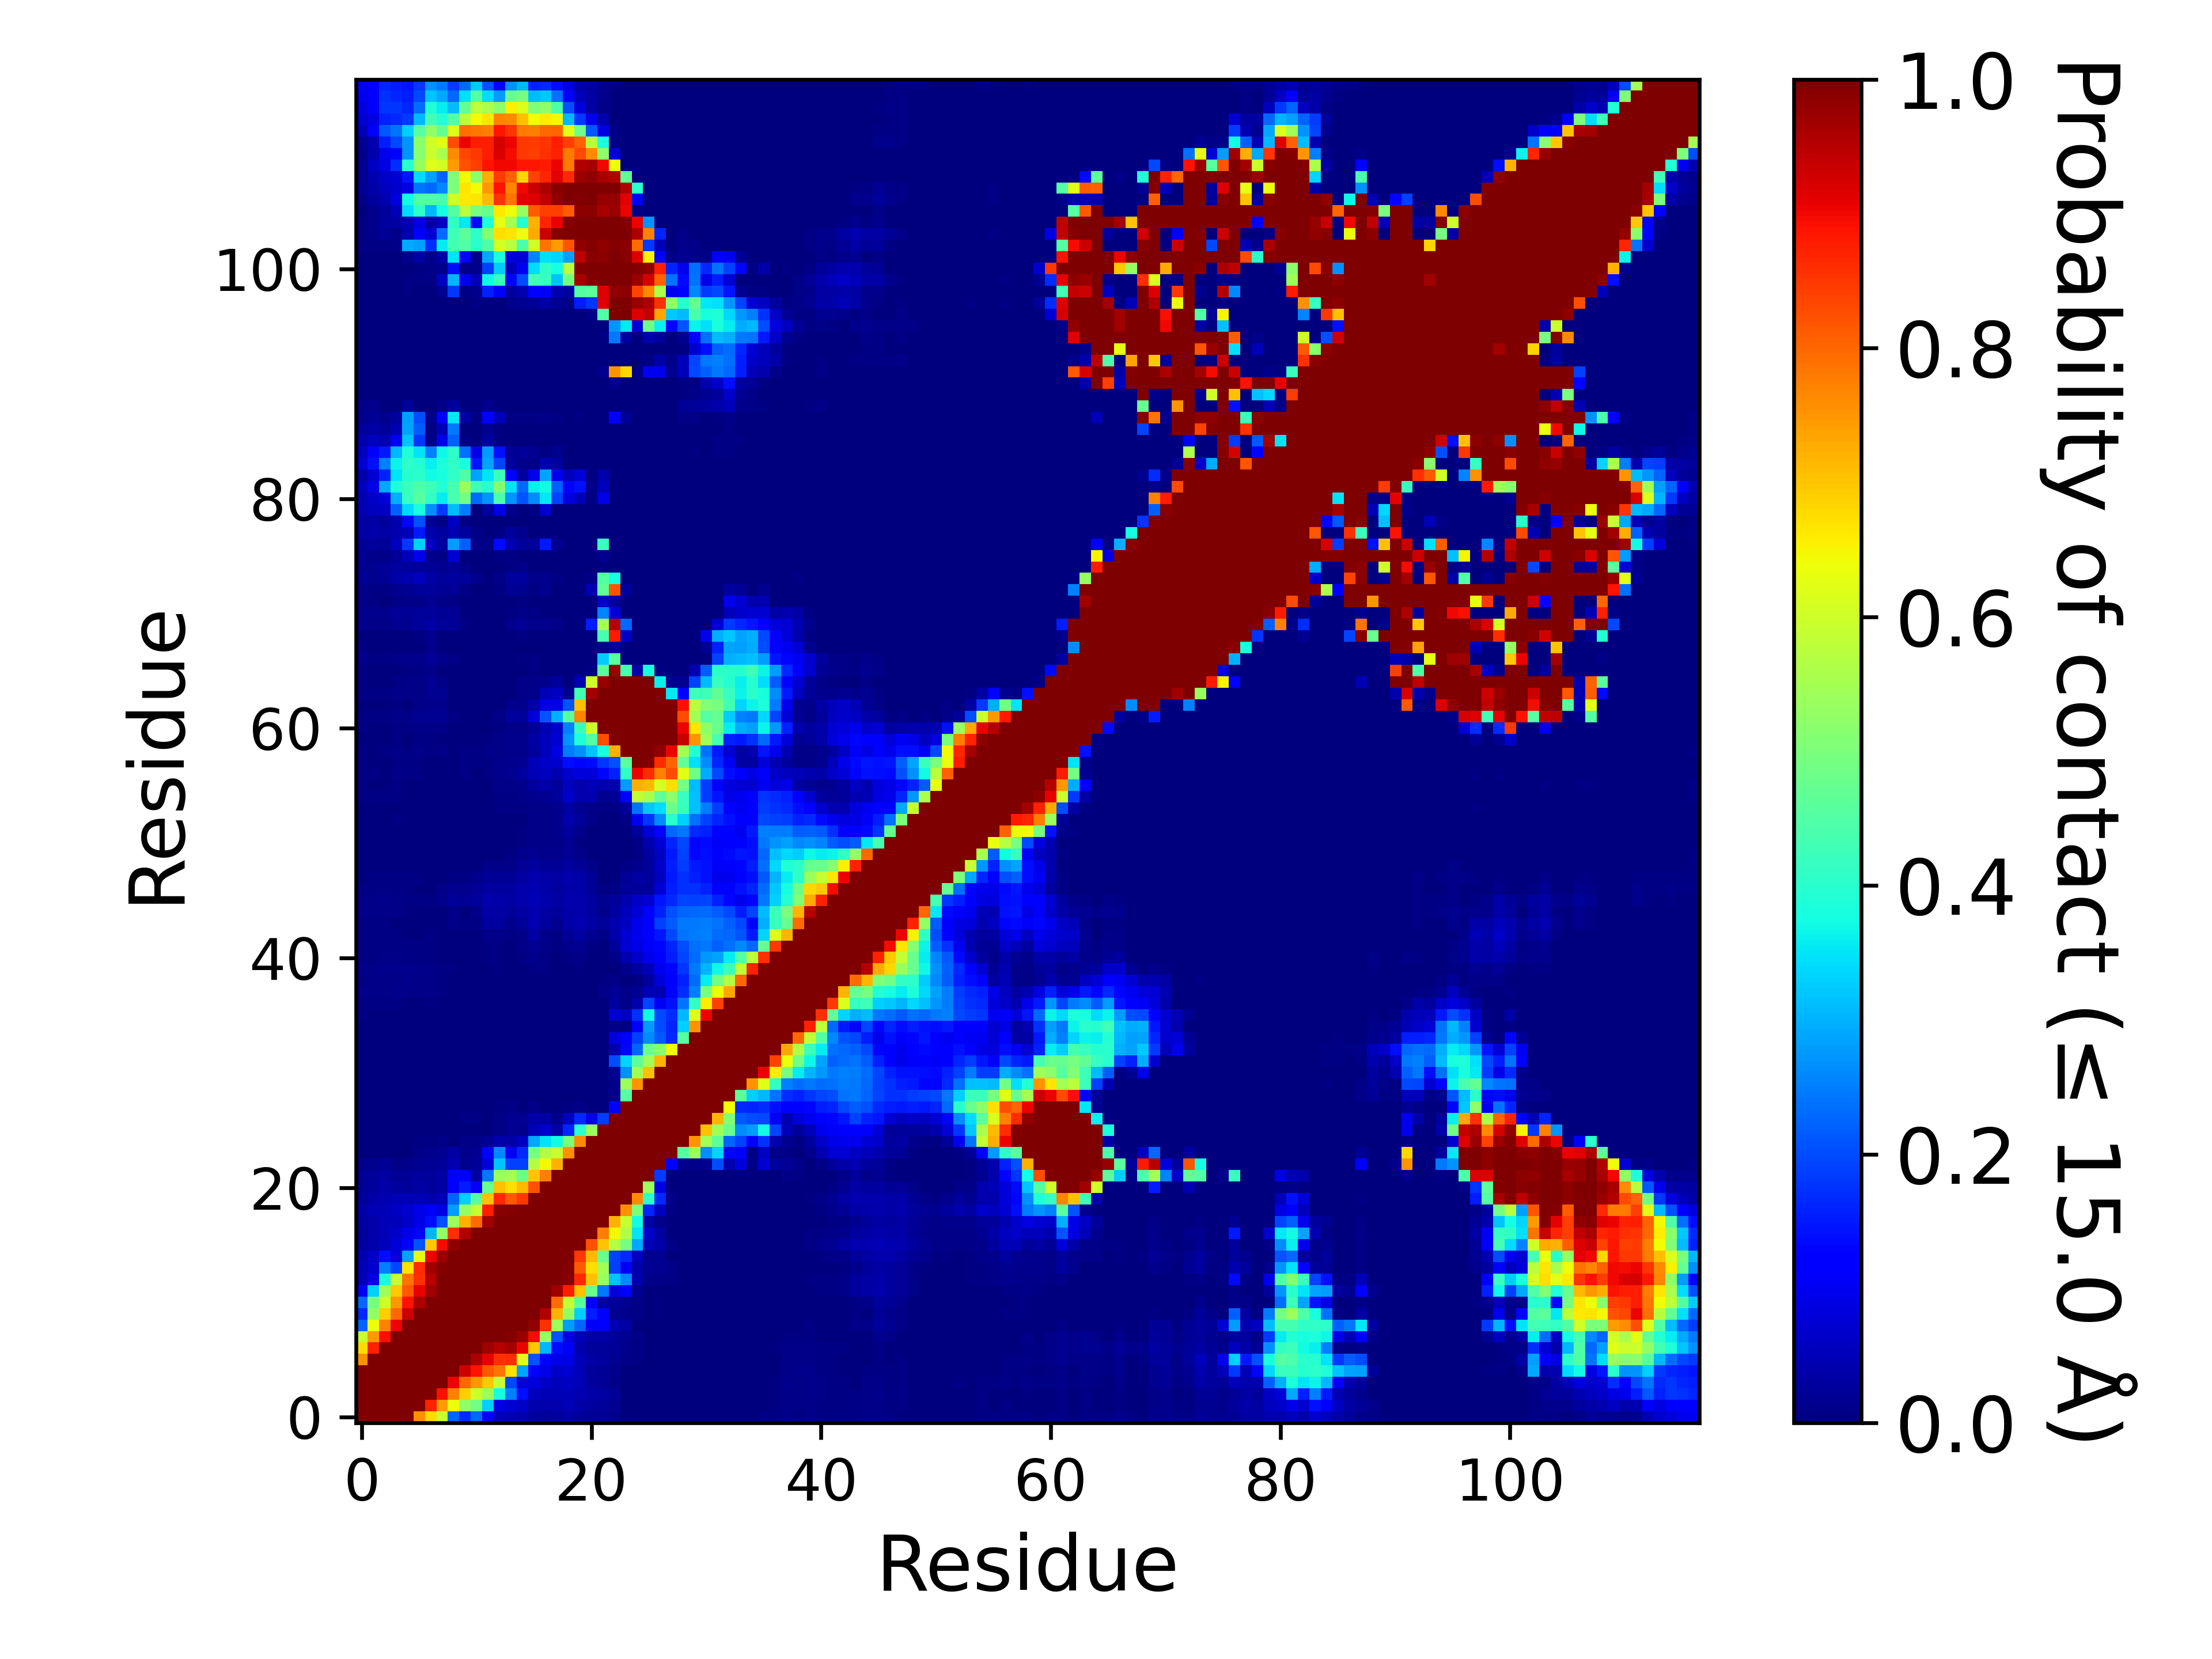

The table this chart was drawn from, first rows:
, 1, 2, 3, 4, 5, 6, 7, 8, 9, 10, 11, 12, 13, 14, 15, 16, 17, 18, 19, 20, 21, 22, 23
1, 1.0, 1.0, 1.0, 1.0, 1.0, 0.7552, 0.6775, 0.5932, 0.2244, 0.1644, 0.2286, 0.107, 0.05107, 0.04757, 0.04616, 0.02997, 0.02433, 0.02936, 0.03863, 0.02402, 0.01988, 0.02069, 0.01199
2, 1.0, 1.0, 1.0, 1.0, 1.0, 1.0, 0.8712, 0.7457, 0.6404, 0.5272, 0.492, 0.331, 0.08912, 0.0722, 0.0659, 0.04225, 0.04027, 0.04266, 0.04709, 0.03723, 0.0311, 0.02618, 0.01715
3, 1.0, 1.0, 1.0, 1.0, 1.0, 1.0, 1.0, 0.8912, 0.7715, 0.6903, 0.5996, 0.5405, 0.3795, 0.2527, 0.1375, 0.05517, 0.05017, 0.04705, 0.04902, 0.04442, 0.03691, 0.0339, 0.02196
4, 1.0, 1.0, 1.0, 1.0, 1.0, 1.0, 1.0, 1.0, 0.9034, 0.7994, 0.7488, 0.6965, 0.5912, 0.1986, 0.07972, 0.07834, 0.06535, 0.05267, 0.06004, 0.04721, 0.02992, 0.02213, 0.0105
5, 1.0, 1.0, 1.0, 1.0, 1.0, 1.0, 1.0, 1.0, 1.0, 0.9311, 0.8878, 0.8139, 0.7863, 0.6718, 0.286, 0.1274, 0.09142, 0.06526, 0.0726, 0.05013, 0.02672, 0.02146, 0.01246
6, 0.7552, 1.0, 1.0, 1.0, 1.0, 1.0, 1.0, 1.0, 1.0, 1.0, 0.9606, 0.9063, 0.8586, 0.861, 0.6241, 0.2101, 0.1282, 0.09024, 0.09263, 0.05022, 0.03328, 0.02847, 0.01882
7, 0.6775, 0.8712, 1.0, 1.0, 1.0, 1.0, 1.0, 1.0, 1.0, 1.0, 1.0, 0.9701, 0.9526, 0.9658, 0.9036, 0.6955, 0.3019, 0.1384, 0.1073, 0.03977, 0.02696, 0.02642, 0.01982
8, 0.5932, 0.7457, 0.8912, 1.0, 1.0, 1.0, 1.0, 1.0, 1.0, 1.0, 1.0, 1.0, 0.9979, 0.9958, 0.976, 0.8969, 0.529, 0.205, 0.08868, 0.04799, 0.03191, 0.0337, 0.02396
9, 0.2244, 0.6404, 0.7715, 0.9034, 1.0, 1.0, 1.0, 1.0, 1.0, 1.0, 1.0, 1.0, 1.0, 1, 0.9991, 0.9834, 0.8557, 0.5399, 0.2779, 0.2242, 0.1063, 0.111, 0.04635
10, 0.1644, 0.5272, 0.6903, 0.7994, 0.9311, 1.0, 1.0, 1.0, 1.0, 1.0, 1.0, 1.0, 1.0, 1.0, 1.0, 0.9992, 0.954, 0.7192, 0.5299, 0.3288, 0.1539, 0.1254, 0.01764
11, 0.2286, 0.492, 0.5996, 0.7488, 0.8878, 0.9606, 1.0, 1.0, 1.0, 1.0, 1.0, 1.0, 1.0, 1.0, 1.0, 1.0, 0.9968, 0.7955, 0.5896, 0.4576, 0.1068, 0.03312, 0.02082
12, 0.107, 0.331, 0.5405, 0.6965, 0.8139, 0.9063, 0.9701, 1.0, 1.0, 1.0, 1.0, 1.0, 1.0, 1.0, 1.0, 1.0, 1.0, 0.9718, 0.8761, 0.7054, 0.4801, 0.2447, 0.08043
13, 0.05107, 0.08912, 0.3795, 0.5912, 0.7863, 0.8586, 0.9526, 0.9979, 1.0, 1.0, 1.0, 1.0, 1.0, 1.0, 1.0, 1.0, 1.0, 0.9992, 0.9884, 0.8646, 0.7034, 0.5359, 0.3193
14, 0.04757, 0.0722, 0.2527, 0.1986, 0.6718, 0.861, 0.9658, 0.9958, 1, 1.0, 1.0, 1.0, 1.0, 1.0, 1.0, 1.0, 1.0, 1.0, 0.9953, 0.8144, 0.674, 0.5483, 0.1898
15, 0.04616, 0.0659, 0.1375, 0.07972, 0.286, 0.6241, 0.9036, 0.976, 0.9991, 1.0, 1.0, 1.0, 1.0, 1.0, 1.0, 1.0, 1.0, 1.0, 1.0, 0.8492, 0.7141, 0.4789, 0.1893
16, 0.02997, 0.04225, 0.05517, 0.07834, 0.1274, 0.2101, 0.6955, 0.8969, 0.9834, 0.9992, 1.0, 1.0, 1.0, 1.0, 1.0, 1.0, 1.0, 1.0, 1.0, 1.0, 0.8207, 0.7029, 0.5684
17, 0.02433, 0.04027, 0.05017, 0.06535, 0.09142, 0.1282, 0.3019, 0.529, 0.8557, 0.954, 0.9968, 1.0, 1.0, 1.0, 1.0, 1.0, 1.0, 1.0, 1.0, 1.0, 1.0, 0.7767, 0.6484
18, 0.02936, 0.04266, 0.04705, 0.05267, 0.06526, 0.09024, 0.1384, 0.205, 0.5399, 0.7192, 0.7955, 0.9718, 0.9992, 1.0, 1.0, 1.0, 1.0, 1.0, 1.0, 1.0, 1.0, 1.0, 0.7202
19, 0.03863, 0.04709, 0.04902, 0.06004, 0.0726, 0.09263, 0.1073, 0.08868, 0.2779, 0.5299, 0.5896, 0.8761, 0.9884, 0.9953, 1.0, 1.0, 1.0, 1.0, 1.0, 1.0, 1.0, 1.0, 1.0
20, 0.02402, 0.03723, 0.04442, 0.04721, 0.05013, 0.05022, 0.03977, 0.04799, 0.2242, 0.3288, 0.4576, 0.7054, 0.8646, 0.8144, 0.8492, 1.0, 1.0, 1.0, 1.0, 1.0, 1.0, 1.0, 1.0
21, 0.01988, 0.0311, 0.03691, 0.02992, 0.02672, 0.03328, 0.02696, 0.03191, 0.1063, 0.1539, 0.1068, 0.4801, 0.7034, 0.674, 0.7141, 0.8207, 1.0, 1.0, 1.0, 1.0, 1.0, 1.0, 1.0
22, 0.02069, 0.02618, 0.0339, 0.02213, 0.02146, 0.02847, 0.02642, 0.0337, 0.111, 0.1254, 0.03312, 0.2447, 0.5359, 0.5483, 0.4789, 0.7029, 0.7767, 1.0, 1.0, 1.0, 1.0, 1.0, 1.0
23, 0.01199, 0.01715, 0.02196, 0.0105, 0.01246, 0.01882, 0.01982, 0.02396, 0.04635, 0.01764, 0.02082, 0.08043, 0.3193, 0.1898, 0.1893, 0.5684, 0.6484, 0.7202, 1.0, 1.0, 1.0, 1.0, 1.0
24, 0.00359, 0.00349, 0.00185, 0.00108, 0.00063, 0.00971, 0.01339, 0.01737, 0.03318, 0.01293, 0.01709, 0.1144, 0.2605, 0.1042, 0.1646, 0.4932, 0.564, 0.5918, 0.7553, 1.0, 1.0, 1.0, 1.0
25, 0.00177, 0.00127, 0.00059, 0.00144, 0.00063, 0.00627, 0.00643, 0.01118, 0.00261, 0.00852, 0.00896, 0.0161, 0.04107, 0.03665, 0.05555, 0.2898, 0.3498, 0.3738, 0.503, 0.7619, 1.0, 1.0, 1.0
26, 0.00031, 0.00036, 0.00016, 0.00032, 6.999930000699993e-05, 0.00081, 0.00033, 0.0004, 2.999970000299997e-05, 0.00217, 0.00224, 0.00175, 0.01057, 0.01678, 0.01555, 0.04714, 0.06741, 0.03503, 0.164, 0.404, 0.5362, 1.0, 1.0
27, 6.999930000699993e-05, 0.0, 0.0, 0.0, 0.0, 8.99991000089999e-05, 0.00074, 0.00014, 0.00059, 0.00619, 0.00527, 0.00328, 0.01094, 0.01708, 0.01642, 0.03714, 0.03383, 0.01553, 0.05729, 0.1658, 0.08744, 0.1866, 1.0
28, 8.99991000089999e-05, 0.0, 0.0, 9.99990000099999e-06, 0.0, 0.00024, 0.0011, 0.00017, 0.00043, 0.00331, 0.00279, 0.00153, 0.00521, 0.0089, 0.00309, 0.00887, 0.00187, 0.00029, 0.00721, 0.01039, 0.0011, 0.00028, 0.1149
29, 0.00048, 0.00029, 9.99990000099999e-06, 3.999960000399996e-05, 0.0, 0.0, 9.99990000099999e-05, 0.0, 0.0, 0.0006, 0.00044, 5.999940000599994e-05, 0.00026, 0.00214, 0.00034, 0.00247, 0.00071, 0.0, 0.00012, 0.00115, 0.0, 0.0, 0.01246
30, 0.00089, 0.00079, 1.999980000199998e-05, 2.999970000299997e-05, 0.0, 0.0, 0.0, 0.0, 0.0, 6.999930000699993e-05, 0.00016, 0.00023, 0.00041, 0.00307, 0.00112, 0.00208, 0.00032, 0.0, 4.999950000499995e-05, 0.00017, 0.0, 1.999980000199998e-05, 0.01398
31, 0.00128, 0.00106, 9.99990000099999e-06, 0.00044, 0.0, 0.0, 0.0, 0.0, 0.0, 0.0, 0.0, 0.0, 0.0, 9.99990000099999e-06, 0.00013, 7.999920000799993e-05, 0.0, 0.0, 0.0, 0.0, 0.0, 0.0, 0.01579
32, 0.00182, 0.00122, 0.0, 0.00021, 2.999970000299997e-05, 9.99990000099999e-06, 0.0, 9.99990000099999e-06, 0.00027, 0.0, 0.0, 0.00022, 0.0, 0.0, 0.0, 0.0, 0.0, 0.0, 0.0, 0.0, 0.0, 0.00096, 0.2001
33, 0.00105, 0.00018, 0.0, 0.0, 6.999930000699993e-05, 0.0, 0.0, 0.00029, 0.00091, 0.0, 0.0, 0.00095, 0.00022, 0.0, 0.0, 0.00013, 0.0, 0.0, 0.0, 0.0, 0.0, 0.00092, 0.04255
34, 0.00164, 0.0005, 1.999980000199998e-05, 1.999980000199998e-05, 3.999960000399996e-05, 0.0, 0.0, 1.999980000199998e-05, 9.99990000099999e-05, 0.0, 0.0, 6.999930000699993e-05, 0.0, 0.0, 0.0, 0.0, 0.0, 0.0, 0.0, 0.0, 0.0, 0.00011, 0.08277
35, 0.00239, 0.00076, 1.999980000199998e-05, 6.999930000699993e-05, 0.00011, 4.999950000499995e-05, 0.00032, 0.0, 0.0, 0.0, 0.0, 0.0, 0.0, 0.0, 0.0, 0.0, 0.0, 0.0, 0.0, 0.0, 0.0, 0.0, 0.00915
36, 0.00425, 0.00326, 0.00122, 0.00248, 0.00174, 0.00191, 0.00224, 0.00036, 0.0, 0.0, 0.0, 0.0, 0.0, 0.0, 3.999960000399996e-05, 0.0009, 0.0, 0.0, 0.0, 0.0, 0.0, 0.00235, 0.07106
37, 0.00653, 0.00574, 0.0044, 0.0046, 0.00338, 0.00241, 0.00486, 0.00187, 1.999980000199998e-05, 0.0, 0.0, 0.0, 1.999980000199998e-05, 0.0, 9.99990000099999e-05, 0.00057, 0.00011, 2.999970000299997e-05, 0.0, 0.0, 0.0, 0.00206, 0.02843
38, 0.00908, 0.00869, 0.01036, 0.0126, 0.01066, 0.01093, 0.01076, 0.00777, 0.00385, 0.00013, 0.0, 0.00111, 0.00211, 9.99990000099999e-05, 0.00228, 0.00312, 0.00138, 0.00045, 0.0, 0.0, 0.00038, 0.00866, 0.02188
39, 0.00721, 0.00816, 0.00953, 0.01168, 0.01189, 0.0107, 0.01033, 0.00738, 0.0037, 0.00011, 2.999970000299997e-05, 0.00175, 0.00347, 0.00075, 0.00214, 0.00351, 0.00089, 1.999980000199998e-05, 1.999980000199998e-05, 0.0, 0.0012, 0.00489, 0.00829
40, 0.0079, 0.01019, 0.01297, 0.01307, 0.0119, 0.00999, 0.01056, 0.00745, 0.0042, 0.00142, 0.00079, 0.00342, 0.00692, 0.00284, 0.00375, 0.00768, 0.00552, 0.00126, 0.00291, 0.00434, 0.00031, 0.00136, 0.00175
41, 0.00648, 0.00643, 0.00818, 0.00826, 0.00523, 0.00454, 0.00651, 0.00305, 0.00179, 0.0016, 0.00133, 0.00487, 0.00669, 0.00361, 0.00513, 0.01297, 0.00731, 0.00295, 0.00772, 0.0099, 0.00216, 0.00072, 0.01033
42, 0.00748, 0.00713, 0.00733, 0.00699, 0.00408, 0.00399, 0.00615, 0.00371, 0.00079, 0.00021, 0.00028, 0.00568, 0.00661, 0.00302, 0.00825, 0.01646, 0.0096, 0.00532, 0.01391, 0.01771, 0.00636, 0.00142, 0.02381
43, 0.00618, 0.00615, 0.00631, 0.00391, 0.00091, 0.00176, 0.00416, 0.00276, 0.00149, 0.00016, 0.00161, 0.0103, 0.0099, 0.00511, 0.01104, 0.03287, 0.01325, 0.00766, 0.02191, 0.03429, 0.01922, 0.00872, 0.03719
44, 0.00494, 0.00467, 0.00564, 0.00364, 0.00068, 0.00036, 0.00201, 0.00118, 0.00915, 0.0041, 0.00685, 0.02855, 0.02848, 0.01282, 0.0264, 0.04644, 0.02949, 0.01795, 0.03577, 0.04488, 0.03445, 0.02364, 0.04361
45, 0.0094, 0.00943, 0.01051, 0.00849, 0.00402, 0.00246, 0.00286, 0.00255, 0.00956, 0.00317, 0.01011, 0.03174, 0.0315, 0.02482, 0.03483, 0.04618, 0.0346, 0.02729, 0.03622, 0.04109, 0.03029, 0.01334, 0.02937
46, 0.00981, 0.01062, 0.01182, 0.00975, 0.0061, 0.00438, 0.00505, 0.01469, 0.0252, 0.02003, 0.02679, 0.04201, 0.03878, 0.03429, 0.04284, 0.04848, 0.03996, 0.03383, 0.04042, 0.04253, 0.03072, 0.01849, 0.02533
47, 0.00533, 0.00523, 0.00637, 0.00653, 0.00405, 0.00384, 0.00278, 0.01021, 0.01743, 0.01457, 0.0213, 0.03083, 0.02866, 0.02858, 0.04008, 0.04466, 0.0375, 0.03027, 0.03561, 0.03636, 0.02139, 0.00578, 0.007
48, 0.0035, 0.00407, 0.00608, 0.00632, 0.00446, 0.00441, 0.00274, 0.00203, 0.00553, 0.00704, 0.01181, 0.02292, 0.02193, 0.02111, 0.03465, 0.04277, 0.03689, 0.03144, 0.03929, 0.03655, 0.02258, 0.00248, 0.00213
49, 0.00157, 0.0018, 0.00338, 0.00359, 0.00113, 0.00094, 0.00085, 0.00034, 0.0, 2.999970000299997e-05, 0.0, 0.01, 0.00846, 0.00909, 0.0201, 0.02788, 0.02165, 0.02006, 0.03034, 0.02295, 0.00812, 0.0, 9.99990000099999e-06
50, 0.00207, 0.00109, 0.00089, 0.001, 0.00056, 0.00029, 0.00046, 6.999930000699993e-05, 0.0, 0.0, 0.0, 0.00019, 0.00028, 0.00627, 0.01422, 0.01766, 0.01428, 0.01216, 0.01955, 0.0088, 9.99990000099999e-06, 0.0, 0.0
51, 0.00189, 0.00118, 0.00217, 0.00264, 0.00163, 0.00119, 0.00133, 0.0, 0.0, 0.00039, 0.00017, 0.0, 0.0, 0.00064, 0.00635, 0.00947, 0.00873, 0.00858, 0.01661, 0.00433, 0.00025, 0.0, 0.0
52, 0.00182, 0.00081, 0.00211, 0.00244, 0.00221, 0.0011, 0.00126, 6.999930000699993e-05, 0.0, 0.00091, 0.00036, 0.0, 9.99990000099999e-05, 0.00103, 0.00442, 0.01159, 0.01135, 0.01417, 0.0299, 0.01285, 0.00262, 3.999960000399996e-05, 0.0
53, 0.00341, 0.00224, 0.0037, 0.00459, 0.00351, 0.00291, 0.00251, 0.00035, 0.00056, 0.002, 0.00124, 0.00048, 0.00135, 0.00163, 0.00039, 0.01073, 0.0099, 0.0147, 0.03963, 0.02385, 0.00997, 0.0004, 9.99990000099999e-05
54, 0.00339, 0.00131, 0.00184, 0.00357, 0.0028, 0.00315, 0.00277, 0.00047, 0.00114, 0.00347, 0.00164, 0.00092, 0.00411, 0.00422, 0.00414, 0.00935, 0.00867, 0.01543, 0.0325, 0.01717, 0.01023, 0.00596, 0.00462
55, 0.00679, 0.00409, 0.00544, 0.00535, 0.00382, 0.00318, 0.0028, 0.00126, 0.00062, 0.00287, 0.00058, 0.00203, 0.0071, 0.00559, 0.00964, 0.01349, 0.01879, 0.02588, 0.06936, 0.04264, 0.04286, 0.01675, 0.0217
56, 0.0067, 0.00319, 0.00328, 0.00493, 0.0033, 0.00305, 0.00254, 0.00106, 0.00058, 0.00328, 0.00074, 0.00372, 0.00915, 0.01071, 0.01549, 0.02897, 0.03563, 0.0245, 0.05589, 0.04173, 0.04909, 0.04183, 0.04133
57, 0.00763, 0.004, 0.0038, 0.00807, 0.00611, 0.00541, 0.00328, 0.00154, 0.00241, 0.00672, 0.00314, 0.0068, 0.01477, 0.01712, 0.02835, 0.04878, 0.05601, 0.04504, 0.0721, 0.07936, 0.07827, 0.1298, 0.1597
58, 0.00482, 0.00191, 0.00217, 0.00726, 0.00417, 0.00447, 0.00138, 0.00147, 0.00193, 0.0047, 0.00461, 0.00719, 0.0126, 0.01238, 0.0162, 0.04942, 0.06411, 0.06999, 0.1406, 0.13, 0.1352, 0.1761, 0.2068
59, 0.00505, 0.00318, 0.00479, 0.01077, 0.00746, 0.01003, 0.00721, 0.00796, 0.00366, 0.0059, 0.00623, 0.00891, 0.0115, 0.01475, 0.01347, 0.02496, 0.05434, 0.08859, 0.2493, 0.269, 0.3187, 0.3803, 0.7201
60, 0.00194, 0.00114, 0.00176, 0.00455, 0.00278, 0.00669, 0.00403, 0.00341, 0.00017, 0.00336, 0.00315, 0.00635, 0.01143, 0.01479, 0.01294, 0.03203, 0.05233, 0.07223, 0.2712, 0.389, 0.4527, 0.8275, 1.0
... 57 more rows
